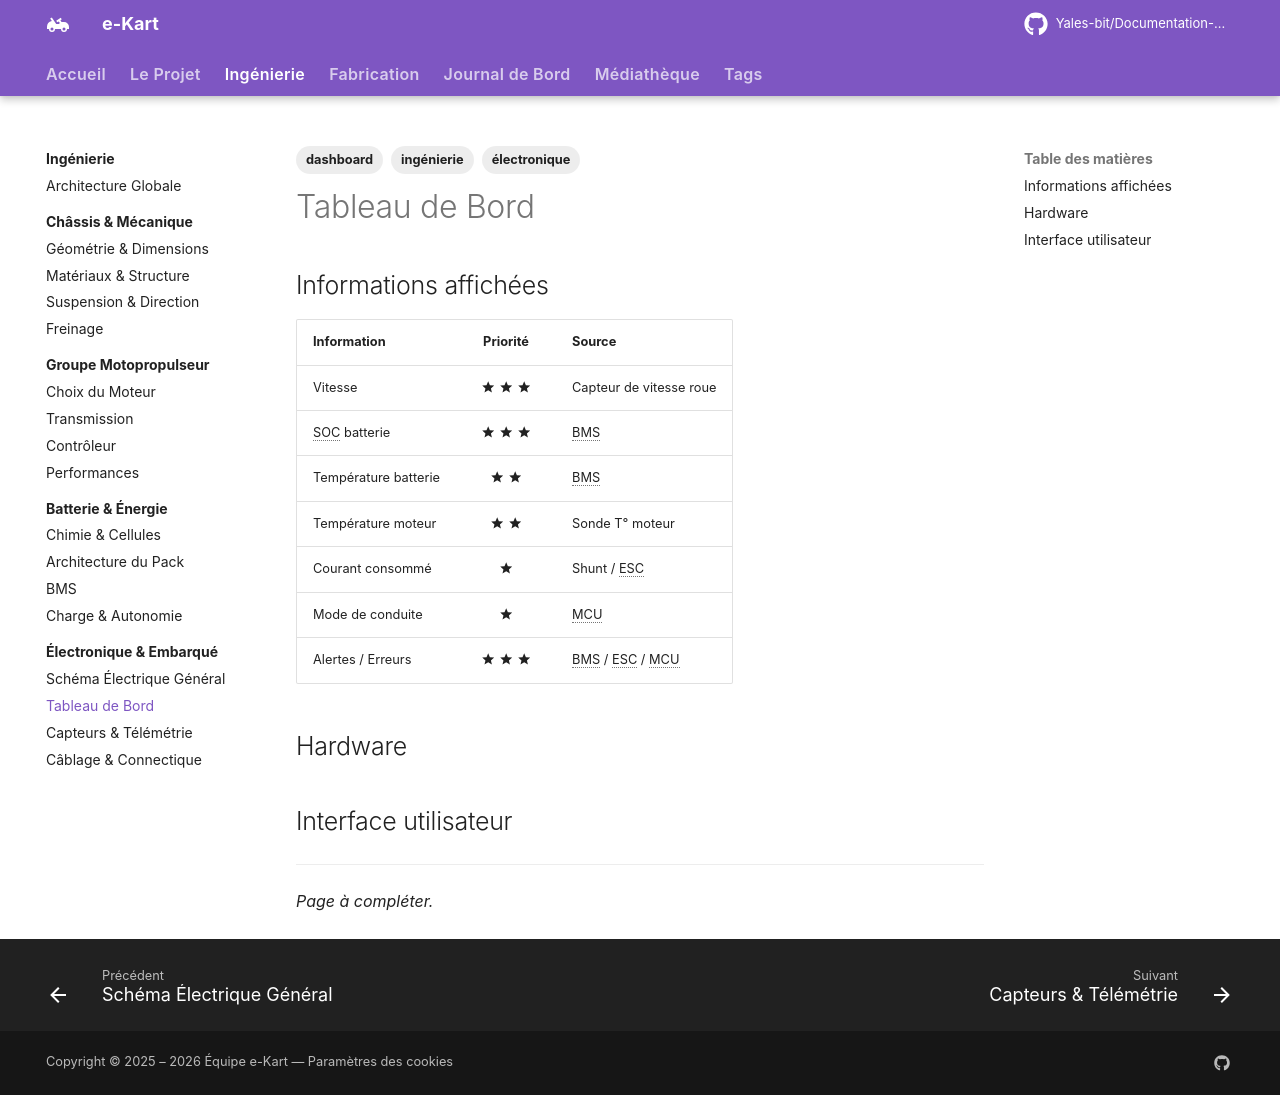

repository: Yales-bit/Documentation-e-kart · page: ingenierie/electronique/dashboard/index.html · generator: mkdocs

---
title: Tableau de Bord
description: Conception du tableau de bord et de l'interface pilote.
tags:
  - ingénierie
  - électronique
  - dashboard
---

# Tableau de Bord

## Informations affichées

| Information | Priorité | Source |
|:---|:---:|:---|
| Vitesse | :material-star: :material-star: :material-star: | Capteur de vitesse roue |
| SOC batterie | :material-star: :material-star: :material-star: | BMS |
| Température batterie | :material-star: :material-star: | BMS |
| Température moteur | :material-star: :material-star: | Sonde T° moteur |
| Courant consommé | :material-star: | Shunt / ESC |
| Mode de conduite | :material-star: | MCU |
| Alertes / Erreurs | :material-star: :material-star: :material-star: | BMS / ESC / MCU |

## Hardware

<!-- TODO: Choix de l'afficheur (OLED, TFT, e-paper), MCU (ESP32, STM32, Arduino) -->

## Interface utilisateur

<!-- TODO: Boutons, LEDs, buzzer -->

---

*Page à compléter.*
